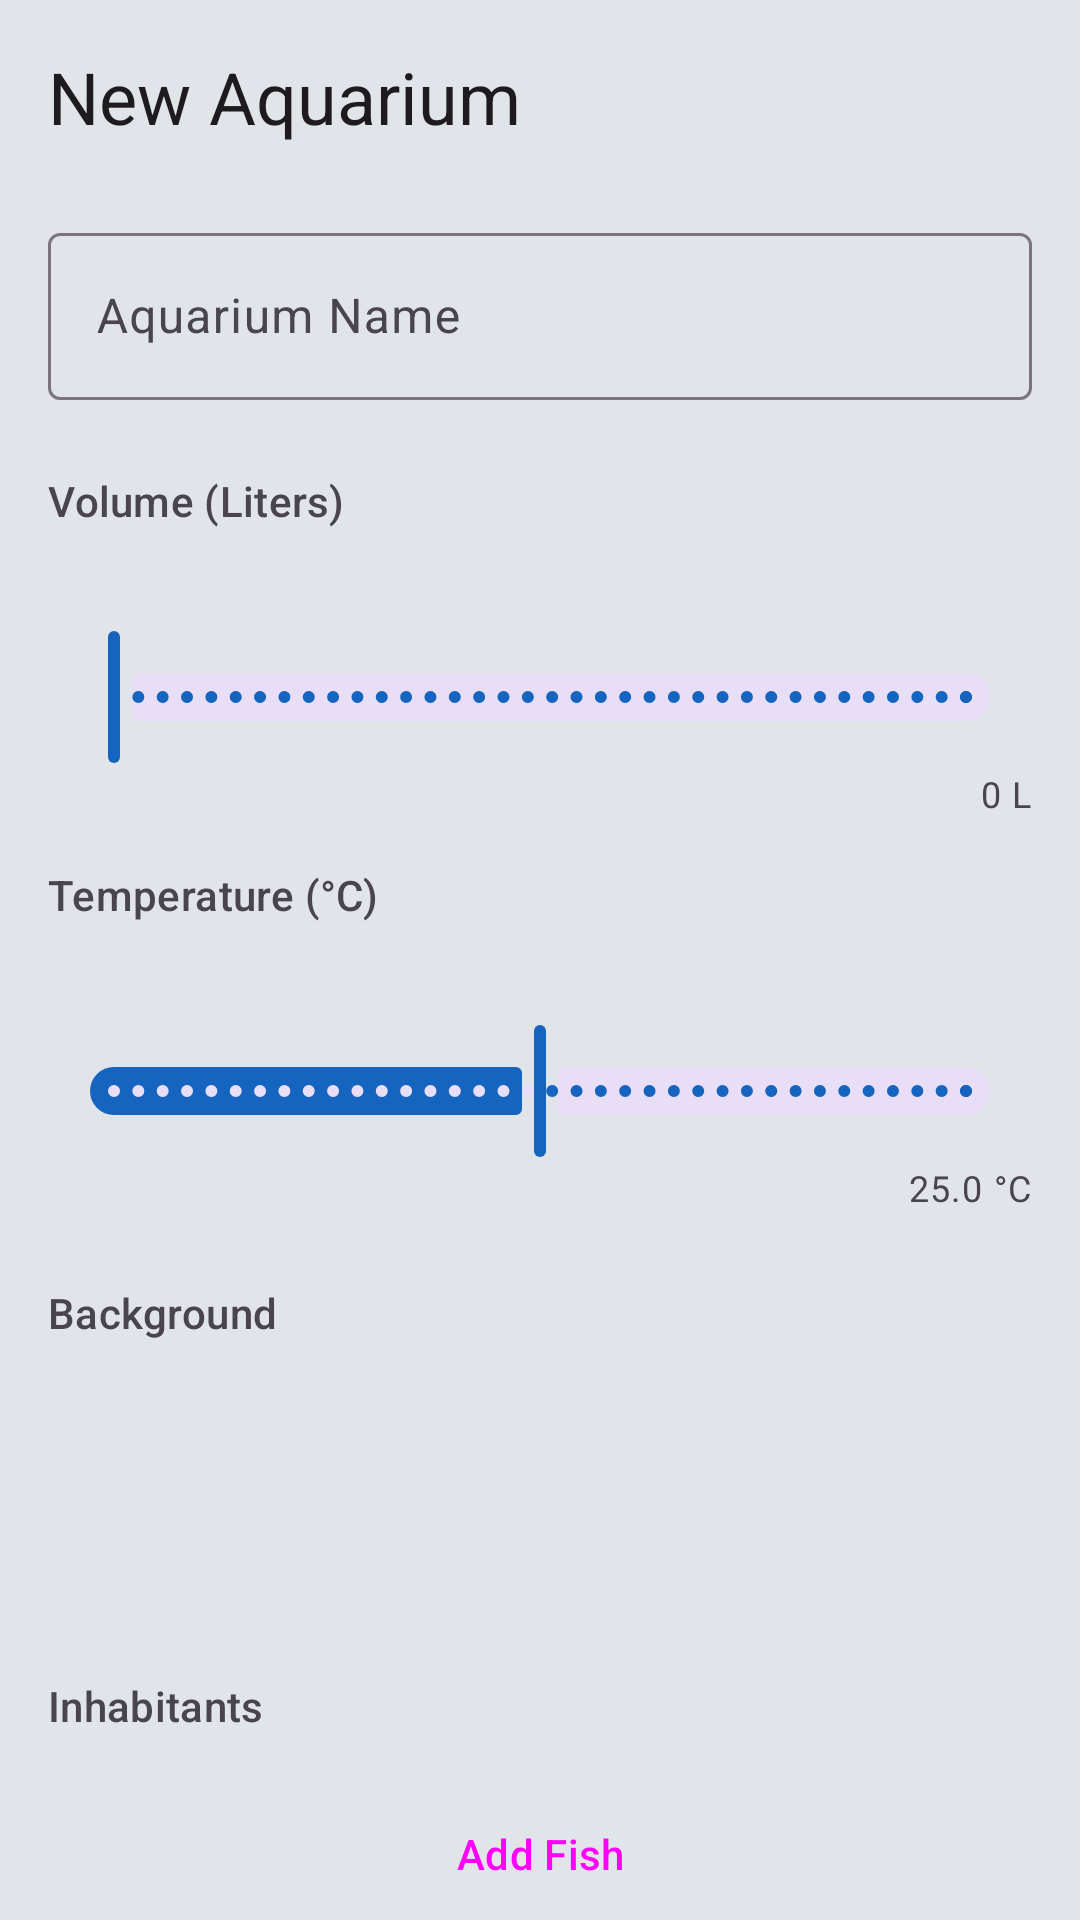

This screen was rendered from an Android layout file. Write that file and the resources it references.
<!-- AndroidManifest.xml: application theme Theme.APP01 -->
<!-- res/layout/fragment_add_aquarium.xml -->
<?xml version="1.0" encoding="utf-8"?>
<FrameLayout xmlns:android="http://schemas.android.com/apk/res/android"
    xmlns:app="http://schemas.android.com/apk/res-auto"
    xmlns:tools="http://schemas.android.com/tools"
    android:layout_width="match_parent"
    android:layout_height="match_parent"
    tools:context=".myaqua.AddAquariumFragment">

    <androidx.core.widget.NestedScrollView
        android:layout_width="match_parent"
        android:layout_height="match_parent"
        android:padding="16dp">

        <LinearLayout
            android:layout_width="match_parent"
            android:layout_height="wrap_content"
            android:orientation="vertical">

            <TextView
                android:id="@+id/textViewTitle"
                android:layout_width="wrap_content"
                android:layout_height="wrap_content"
                android:text="New Aquarium"
                android:textColor="?android:attr/textColorPrimary"
                android:textAppearance="@style/TextAppearance.Material3.HeadlineSmall"
                android:layout_marginBottom="24dp"/>

            <com.google.android.material.textfield.TextInputLayout
                android:id="@+id/nameInputLayout"
                android:layout_width="match_parent"
                android:layout_height="wrap_content"
                android:hint="Aquarium Name"
                style="@style/Widget.Material3.TextInputLayout.OutlinedBox"
                android:layout_marginBottom="24dp">
                <com.google.android.material.textfield.TextInputEditText
                    android:id="@+id/editTextAquariumName"
                    android:layout_width="match_parent"
                    android:layout_height="wrap_content"
                    android:inputType="textCapWords" />
            </com.google.android.material.textfield.TextInputLayout>

            <TextView
                android:layout_width="wrap_content"
                android:layout_height="wrap_content"
                android:text="Volume (Liters)"
                android:textColor="?android:attr/textColorSecondary"
                android:textAppearance="@style/TextAppearance.Material3.LabelLarge" />

            <com.google.android.material.slider.Slider
                android:id="@+id/sliderVolume"
                android:layout_width="match_parent"
                android:layout_height="wrap_content"
                android:valueFrom="0.0"
                android:valueTo="500.0"
                android:stepSize="5.0"
                app:labelBehavior="withinBounds" />

            <TextView
                android:id="@+id/textViewVolumeDisplay"
                android:layout_width="wrap_content"
                android:layout_height="wrap_content"
                android:text="0 L"
                android:layout_gravity="end"
                android:layout_marginBottom="16dp"
                android:textAppearance="@style/TextAppearance.Material3.BodySmall" />

            <TextView
                android:layout_width="wrap_content"
                android:layout_height="wrap_content"
                android:text="Temperature (°C)"
                android:textColor="?android:attr/textColorSecondary"
                android:textAppearance="@style/TextAppearance.Material3.LabelLarge" />

            <com.google.android.material.slider.Slider
                android:id="@+id/sliderTemp"
                android:layout_width="match_parent"
                android:layout_height="wrap_content"
                android:valueFrom="15.0"
                android:valueTo="35.0"
                android:stepSize="0.5"
                android:value="25.0"
                app:labelBehavior="withinBounds" />

            <TextView
                android:id="@+id/textViewTempDisplay"
                android:layout_width="wrap_content"
                android:layout_height="wrap_content"
                android:text="25.0 °C"
                android:layout_gravity="end"
                android:layout_marginBottom="24dp"
                android:textAppearance="@style/TextAppearance.Material3.BodySmall" />

            <TextView
                android:layout_width="wrap_content"
                android:layout_height="wrap_content"
                android:text="Background"
                android:textColor="?android:attr/textColorSecondary"
                android:textAppearance="@style/TextAppearance.Material3.LabelLarge"
                android:layout_marginBottom="8dp"/>

            <androidx.recyclerview.widget.RecyclerView
                android:id="@+id/recyclerViewBackgrounds"
                android:layout_width="match_parent"
                android:layout_height="80dp"
                android:layout_marginBottom="24dp"
                android:orientation="horizontal"
                app:layoutManager="androidx.recyclerview.widget.LinearLayoutManager"
                tools:listitem="@layout/item_background_preset" />

            <TextView
                android:layout_width="wrap_content"
                android:layout_height="wrap_content"
                android:text="Inhabitants"
                android:textColor="?android:attr/textColorSecondary"
                android:textAppearance="@style/TextAppearance.Material3.LabelLarge"
                android:layout_marginBottom="8dp"/>

            <androidx.recyclerview.widget.RecyclerView
                android:id="@+id/recyclerViewSelectedFish"
                android:layout_width="match_parent"
                android:layout_height="wrap_content"
                android:nestedScrollingEnabled="false"
                app:layoutManager="androidx.recyclerview.widget.LinearLayoutManager"
                tools:listitem="@layout/item_selected_fish" />

            <Button
                android:id="@+id/buttonAddFish"
                style="@style/Widget.Material3.Button.TonalButton"
                android:layout_width="match_parent"
                android:layout_height="wrap_content"
                android:layout_marginTop="8dp"
                android:layout_marginBottom="24dp"
                android:text="Add Fish"
                app:icon="@android:drawable/ic_input_add" />

            <Button
                android:id="@+id/buttonSaveAquarium"
                style="@style/Widget.Material3.Button"
                android:layout_width="match_parent"
                android:layout_height="wrap_content"
                android:text="Save Aquarium" />

        </LinearLayout>
    </androidx.core.widget.NestedScrollView>

    
    <androidx.constraintlayout.widget.ConstraintLayout
        android:id="@+id/fishSelectionSection"
        android:layout_width="match_parent"
        android:layout_height="match_parent"
        android:background="?android:attr/windowBackground"
        android:visibility="gone"
        tools:visibility="gone">

        <com.google.android.material.textfield.TextInputLayout
            android:id="@+id/searchFishLayout"
            style="@style/Widget.Material3.TextInputLayout.OutlinedBox"
            android:layout_width="match_parent"
            android:layout_height="wrap_content"
            android:layout_margin="16dp"
            android:hint="Search species..."
            app:layout_constraintTop_toTopOf="parent">

            <com.google.android.material.textfield.TextInputEditText
                android:id="@+id/editTextSearchFish"
                android:layout_width="match_parent"
                android:layout_height="wrap_content"
                android:inputType="text" />
        </com.google.android.material.textfield.TextInputLayout>

        <androidx.recyclerview.widget.RecyclerView
            android:id="@+id/recyclerViewAllFish"
            android:layout_width="match_parent"
            android:layout_height="0dp"
            app:layoutManager="androidx.recyclerview.widget.LinearLayoutManager"
            app:layout_constraintTop_toBottomOf="@id/searchFishLayout"
            app:layout_constraintBottom_toTopOf="@id/buttonFinishSelection"
            tools:listitem="@layout/item_selectable_fish" />

        <Button
            android:id="@+id/buttonFinishSelection"
            style="@style/Widget.Material3.Button"
            android:layout_width="match_parent"
            android:layout_height="wrap_content"
            android:layout_margin="16dp"
            android:text="Finish Adding"
            app:layout_constraintBottom_toBottomOf="parent" />

    </androidx.constraintlayout.widget.ConstraintLayout>

</FrameLayout>
<!-- res/layout/item_background_preset.xml (included above) -->
<?xml version="1.0" encoding="utf-8"?>
<com.google.android.material.card.MaterialCardView xmlns:android="http://schemas.android.com/apk/res/android"
    xmlns:app="http://schemas.android.com/apk/res-auto"
    android:layout_width="80dp"
    android:layout_height="80dp"
    android:layout_marginEnd="8dp"
    app:cardCornerRadius="8dp"
    app:strokeWidth="2dp"
    app:strokeColor="@android:color/transparent">

    <ImageView
        android:id="@+id/imageViewPreset"
        android:layout_width="match_parent"
        android:layout_height="match_parent"
        android:scaleType="centerCrop" />

</com.google.android.material.card.MaterialCardView>
<!-- res/layout/item_selected_fish.xml (included above) -->
<?xml version="1.0" encoding="utf-8"?>
<com.google.android.material.card.MaterialCardView xmlns:android="http://schemas.android.com/apk/res/android"
    xmlns:app="http://schemas.android.com/apk/res-auto"
    xmlns:tools="http://schemas.android.com/tools"
    android:layout_width="match_parent"
    android:layout_height="wrap_content"
    android:layout_margin="4dp"
    app:cardElevation="2dp"
    app:cardBackgroundColor="?attr/colorSurface"
    app:strokeWidth="0dp">

    <androidx.constraintlayout.widget.ConstraintLayout
        android:layout_width="match_parent"
        android:layout_height="wrap_content"
        android:padding="8dp">

        <ImageView
            android:id="@+id/imageViewFish"
            android:layout_width="60dp"
            android:layout_height="60dp"
            android:scaleType="centerCrop"
            app:layout_constraintStart_toStartOf="parent"
            app:layout_constraintTop_toTopOf="parent"
            app:layout_constraintBottom_toBottomOf="parent"
            tools:srcCompat="@tools:sample/avatars" />

        <TextView
            android:id="@+id/textViewFishName"
            android:layout_width="0dp"
            android:layout_height="wrap_content"
            android:layout_marginStart="12dp"
            android:textColor="?android:attr/textColorPrimary"
            android:textAppearance="@style/TextAppearance.Material3.TitleMedium"
            app:layout_constraintStart_toEndOf="@+id/imageViewFish"
            app:layout_constraintTop_toTopOf="parent"
            app:layout_constraintEnd_toStartOf="@+id/counterLayout"
            tools:text="Neon Tetra" />

        <TextView
            android:id="@+id/textViewFishLatin"
            android:layout_width="0dp"
            android:layout_height="wrap_content"
            android:textColor="?android:attr/textColorSecondary"
            android:textAppearance="@style/TextAppearance.Material3.BodySmall"
            android:textStyle="italic"
            app:layout_constraintStart_toStartOf="@+id/textViewFishName"
            app:layout_constraintTop_toBottomOf="@+id/textViewFishName"
            app:layout_constraintEnd_toStartOf="@+id/counterLayout"
            tools:text="Paracheirodon innesi" />

        <LinearLayout
            android:id="@+id/counterLayout"
            android:layout_width="wrap_content"
            android:layout_height="wrap_content"
            android:orientation="horizontal"
            android:gravity="center_vertical"
            app:layout_constraintEnd_toEndOf="parent"
            app:layout_constraintTop_toTopOf="parent"
            app:layout_constraintBottom_toBottomOf="parent">

            <ImageButton
                android:id="@+id/buttonDecrement"
                android:layout_width="32dp"
                android:layout_height="32dp"
                android:background="?attr/selectableItemBackgroundBorderless"
                app:srcCompat="@drawable/ic_remove"
                app:tint="?attr/colorPrimary"
                android:contentDescription="Decrease count" />

            <TextView
                android:id="@+id/textViewCount"
                android:layout_width="32dp"
                android:layout_height="wrap_content"
                android:gravity="center"
                android:textColor="?android:attr/textColorPrimary"
                android:textAppearance="@style/TextAppearance.Material3.TitleMedium"
                tools:text="5" />

            <ImageButton
                android:id="@+id/buttonIncrement"
                android:layout_width="32dp"
                android:layout_height="32dp"
                android:background="?attr/selectableItemBackgroundBorderless"
                app:srcCompat="@android:drawable/ic_input_add"
                app:tint="?attr/colorPrimary"
                android:contentDescription="Increase count" />

        </LinearLayout>

    </androidx.constraintlayout.widget.ConstraintLayout>

</com.google.android.material.card.MaterialCardView>
<!-- res/layout/item_selectable_fish.xml (included above) -->
<?xml version="1.0" encoding="utf-8"?>
<com.google.android.material.card.MaterialCardView xmlns:android="http://schemas.android.com/apk/res/android"
    xmlns:app="http://schemas.android.com/apk/res-auto"
    xmlns:tools="http://schemas.android.com/tools"
    android:layout_width="match_parent"
    android:layout_height="wrap_content"
    android:layout_margin="4dp"
    app:cardElevation="1dp"
    app:cardBackgroundColor="?attr/colorSurface"
    app:strokeWidth="0dp">

    <LinearLayout
        android:layout_width="match_parent"
        android:layout_height="wrap_content"
        android:orientation="horizontal"
        android:padding="12dp"
        android:gravity="center_vertical">

        <ImageView
            android:id="@+id/imageViewFish"
            android:layout_width="48dp"
            android:layout_height="48dp"
            android:scaleType="centerCrop"
            tools:srcCompat="@tools:sample/avatars" />

        <LinearLayout
            android:layout_width="0dp"
            android:layout_height="wrap_content"
            android:layout_weight="1"
            android:orientation="vertical"
            android:layout_marginStart="12dp">

            <TextView
                android:id="@+id/textViewFishNameSelectable"
                android:layout_width="wrap_content"
                android:layout_height="wrap_content"
                android:textColor="?android:attr/textColorPrimary"
                android:textAppearance="@style/TextAppearance.Material3.TitleMedium"
                tools:text="Fish Name"/>

            <TextView
                android:id="@+id/textViewFishLatinNameSelectable"
                android:layout_width="wrap_content"
                android:layout_height="wrap_content"
                android:textColor="?android:attr/textColorSecondary"
                android:textAppearance="@style/TextAppearance.Material3.BodySmall"
                tools:text="Latin Name"/>
        </LinearLayout>

        <CheckBox
            android:id="@+id/checkBoxFishSelected"
            android:layout_width="wrap_content"
            android:layout_height="wrap_content"
            android:clickable="false" />

    </LinearLayout>

</com.google.android.material.card.MaterialCardView>
<!-- resources referenced by this layout -->
<resources>
  <!-- drawable ic_remove (drawable) -->
  <vector xmlns:android="http://schemas.android.com/apk/res/android"
      android:width="24dp"
      android:height="24dp"
      android:viewportWidth="24"
      android:viewportHeight="24">
      <path
          android:fillColor="#FFFFFFFF"
          android:pathData="M19,13H5v-2h14V13z" />
  </vector>
  <style name="Theme.APP01" parent="Base.Theme.APP01" />
  <style name="Base.Theme.APP01" parent="Theme.Material3.DayNight.NoActionBar">
          
          <item name="colorPrimary">@color/light_primary</item>
          <item name="colorOnPrimary">@color/light_on_primary</item>
          <item name="colorSecondary">@color/light_secondary</item>
          <item name="android:windowBackground">@color/light_background</item>
          <item name="colorSurface">@color/light_surface</item>
  
          <item name="tagTextColor">@color/light_primary</item>
          <item name="upvoteColor">@color/upvote_green</item>
          <item name="downvoteColor">@color/downvote_red</item>
  
          
          <item name="materialButtonStyle">@style/Widget.Material3.Button.TonalButton</item>
          
          
          <item name="shapeAppearanceSmallComponent">@style/ShapeAppearance.APP01.Small</item>
          <item name="shapeAppearanceMediumComponent">@style/ShapeAppearance.APP01.Medium</item>
      </style>
  <color name="light_primary">#1565C0</color>
  <color name="light_on_primary">#FFFFFF</color>
  <color name="light_secondary">#00796B</color>
  <color name="light_background">#E1E4E8</color>
  <color name="light_surface">#F0F2F5</color>
  <color name="upvote_green">#4CAF50</color>
  <color name="downvote_red">#F44336</color>
  <style name="ShapeAppearance.APP01.Small" parent="ShapeAppearance.Material3.SmallComponent">
          <item name="cornerSize">8dp</item>
      </style>
  <style name="ShapeAppearance.APP01.Medium" parent="ShapeAppearance.Material3.MediumComponent">
          <item name="cornerSize">12dp</item>
      </style>
</resources>
